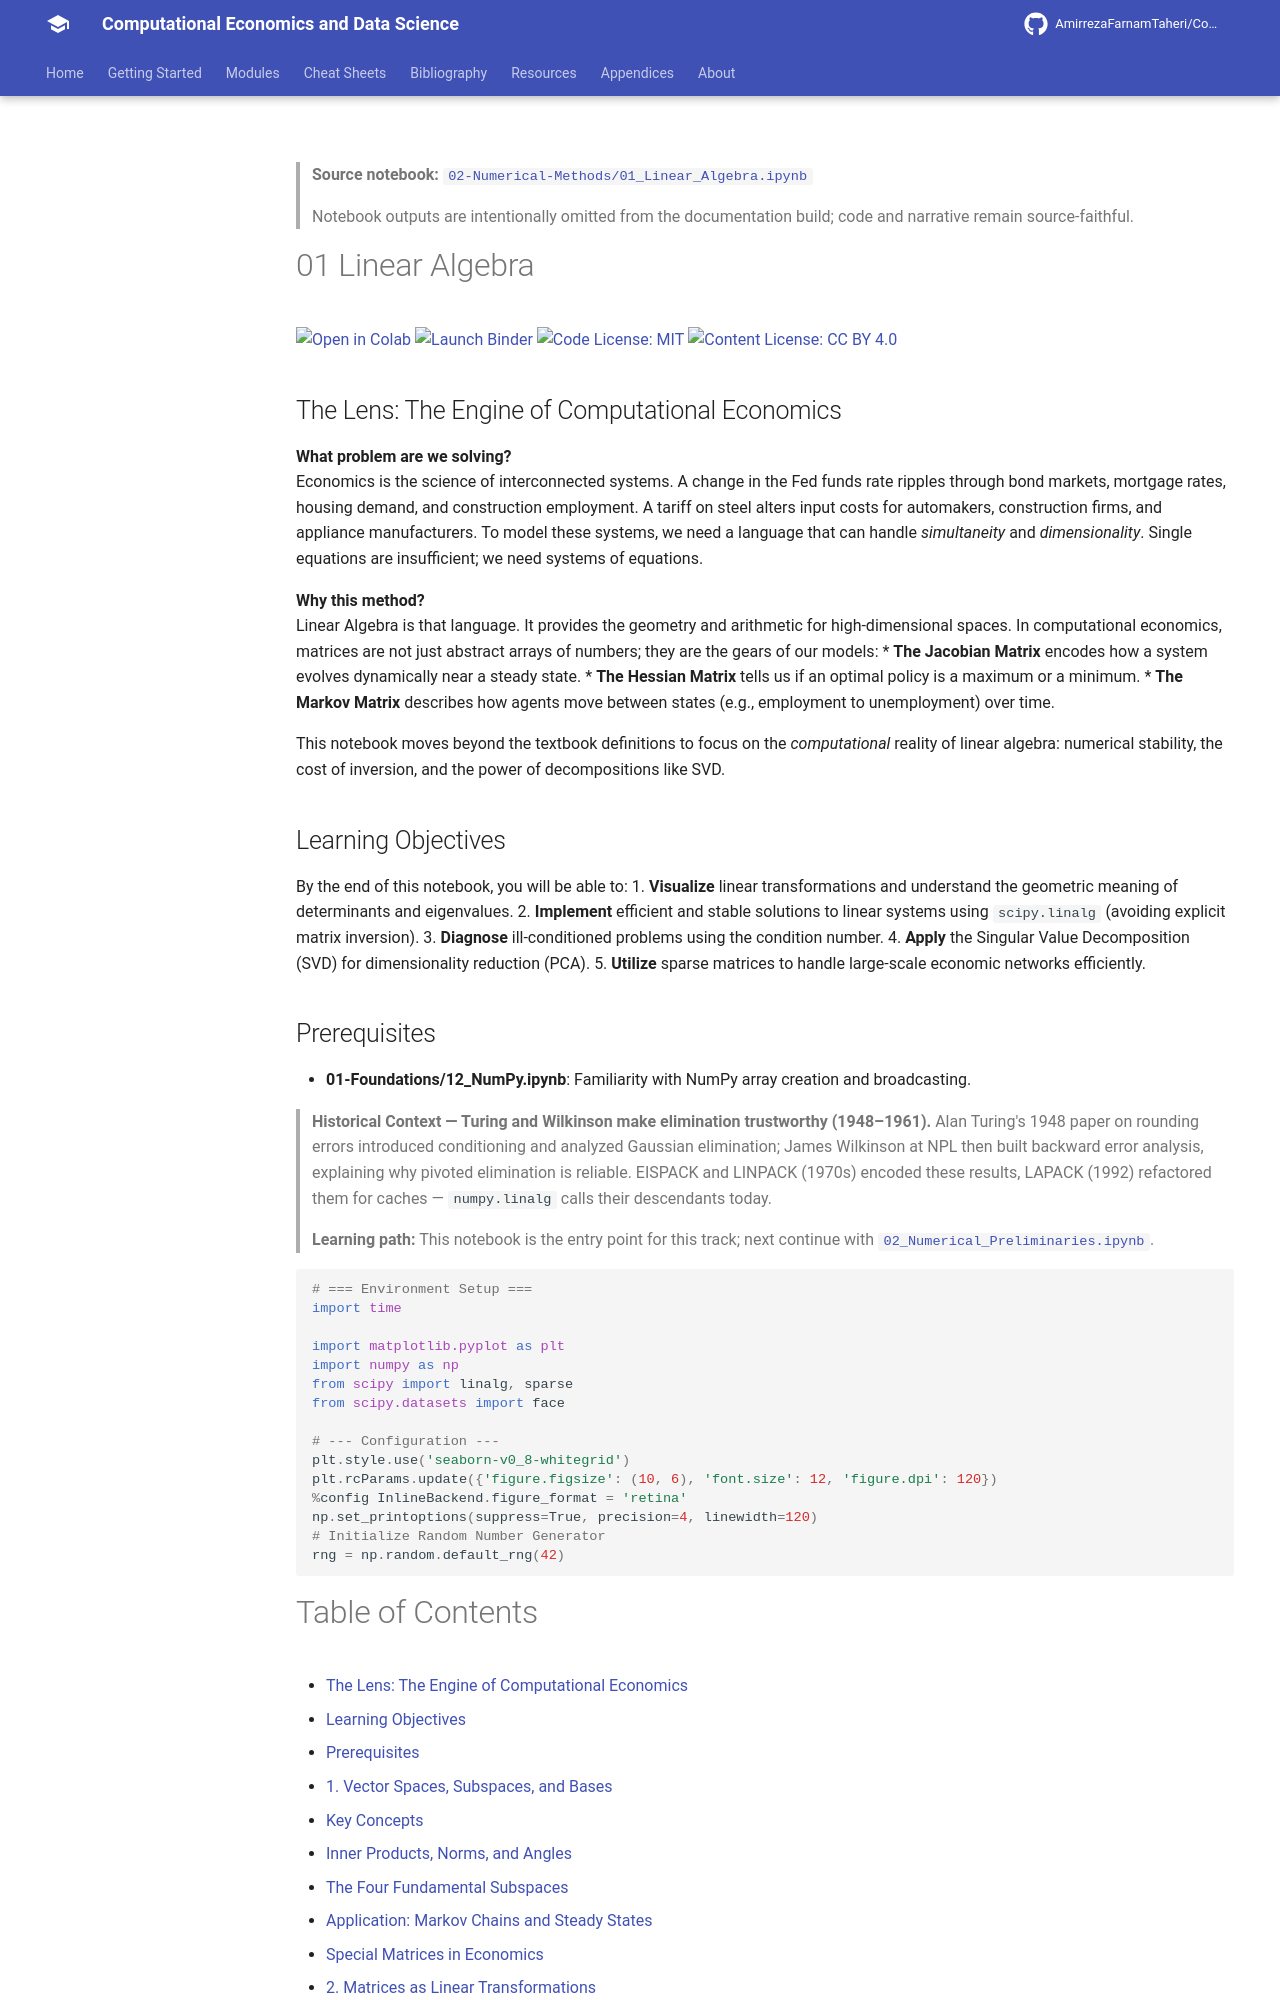

repository: AmirrezaFarnamTaheri/Computational-Economics-and-Data-Science · page: notebooks/02-Numerical-Methods/01_Linear_Algebra/index.html · generator: mkdocs

<!-- AUTO-GENERATED by scripts/notebooks_to_docs.py; edit the notebook source instead. -->

> **Source notebook:** [`02-Numerical-Methods/01_Linear_Algebra.ipynb`](https://github.com/AmirrezaFarnamTaheri/Computational-Economics-and-Data-Science/blob/main/02-Numerical-Methods/01_Linear_Algebra.ipynb)

> Notebook outputs are intentionally omitted from the documentation build; code and narrative remain source-faithful.

# 01 Linear Algebra

[![Open in Colab](https://colab.research.google.com/assets/colab-badge.svg)](https://colab.research.google.com/github/AmirrezaFarnamTaheri/Computational-Economics-and-Data-Science/blob/main/02-Numerical-Methods/01_Linear_Algebra.ipynb) [![Launch Binder](https://mybinder.org/badge_logo.svg)](https://mybinder.org/v2/gh/AmirrezaFarnamTaheri/Computational-Economics-and-Data-Science/main?filepath=02-Numerical-Methods/01_Linear_Algebra.ipynb) [![Code License: MIT](https://img.shields.io/badge/Code%20License-MIT-yellow.svg)](https://raw.githubusercontent.com/AmirrezaFarnamTaheri/Computational-Economics-and-Data-Science/main/LICENSE) [![Content License: CC BY 4.0](https://img.shields.io/badge/Content%20License-CC%20BY%204.0-blue.svg)](https://creativecommons.org/licenses/by/4.0/)
## The Lens: The Engine of Computational Economics
**What problem are we solving?**  
Economics is the science of interconnected systems. A change in the Fed funds rate ripples through bond markets, mortgage rates, housing demand, and construction employment. A tariff on steel alters input costs for automakers, construction firms, and appliance manufacturers. To model these systems, we need a language that can handle *simultaneity* and *dimensionality*. Single equations are insufficient; we need systems of equations.

**Why this method?**  
Linear Algebra is that language. It provides the geometry and arithmetic for high-dimensional spaces. In computational economics, matrices are not just abstract arrays of numbers; they are the gears of our models:
*   **The Jacobian Matrix** encodes how a system evolves dynamically near a steady state.
*   **The Hessian Matrix** tells us if an optimal policy is a maximum or a minimum.
*   **The Markov Matrix** describes how agents move between states (e.g., employment to unemployment) over time.

This notebook moves beyond the textbook definitions to focus on the *computational* reality of linear algebra: numerical stability, the cost of inversion, and the power of decompositions like SVD.

## Learning Objectives

By the end of this notebook, you will be able to:
1.  **Visualize** linear transformations and understand the geometric meaning of determinants and eigenvalues.
2.  **Implement** efficient and stable solutions to linear systems using `scipy.linalg` (avoiding explicit matrix inversion).
3.  **Diagnose** ill-conditioned problems using the condition number.
4.  **Apply** the Singular Value Decomposition (SVD) for dimensionality reduction (PCA).
5.  **Utilize** sparse matrices to handle large-scale economic networks efficiently.

## Prerequisites

*   **01-Foundations/12_NumPy.ipynb**: Familiarity with NumPy array creation and broadcasting.

> **Historical Context — Turing and Wilkinson make elimination trustworthy (1948–1961).** Alan Turing's 1948 paper on rounding errors introduced conditioning and analyzed Gaussian elimination; James Wilkinson at NPL then built backward error analysis, explaining why pivoted elimination is reliable. EISPACK and LINPACK (1970s) encoded these results, LAPACK (1992) refactored them for caches — `numpy.linalg` calls their descendants today.

> **Learning path:** This notebook is the entry point for this track; next continue with [`02_Numerical_Preliminaries.ipynb`](https://github.com/AmirrezaFarnamTaheri/Computational-Economics-and-Data-Science/blob/main/02-Numerical-Methods/02_Numerical_Preliminaries.ipynb).

```python
# === Environment Setup ===
import time

import matplotlib.pyplot as plt
import numpy as np
from scipy import linalg, sparse
from scipy.datasets import face

# --- Configuration ---
plt.style.use('seaborn-v0_8-whitegrid')
plt.rcParams.update({'figure.figsize': (10, 6), 'font.size': 12, 'figure.dpi': 120})
%config InlineBackend.figure_format = 'retina'
np.set_printoptions(suppress=True, precision=4, linewidth=120)
# Initialize Random Number Generator
rng = np.random.default_rng(42)
```
